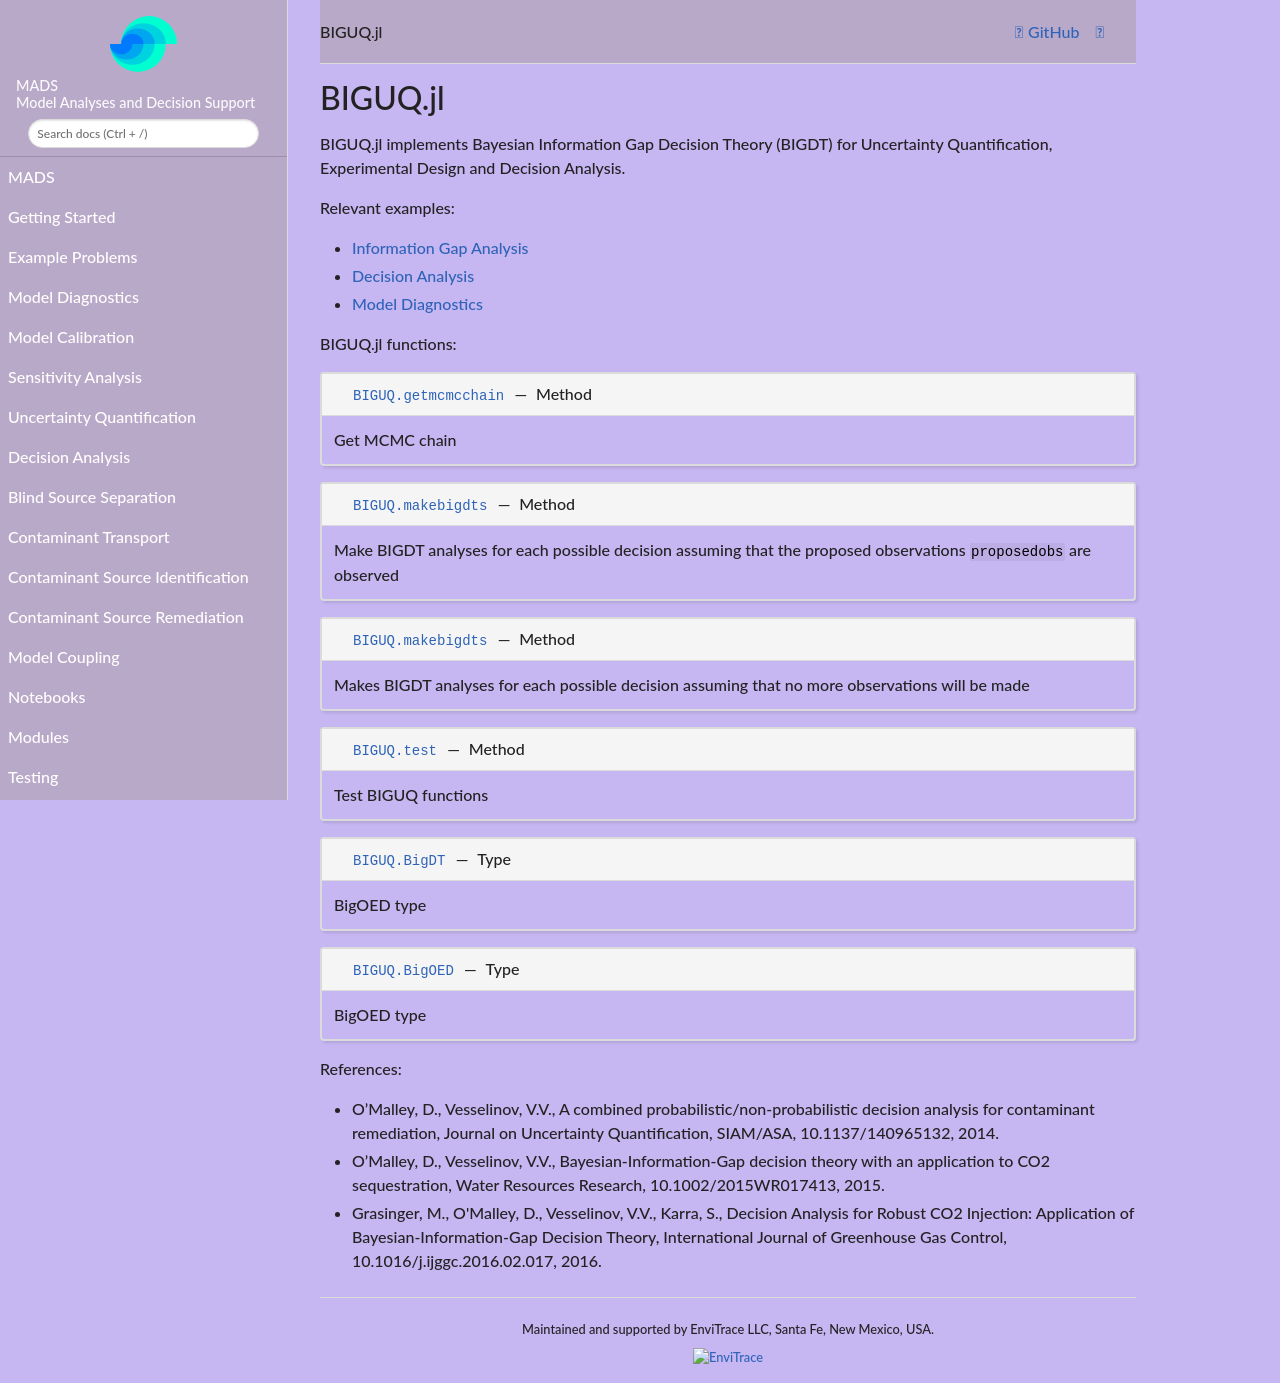

repository: madsjulia/Mads.jl · page: dev/Modules/BIGUQ.html · generator: mkdocs

# BIGUQ.jl

Module BIGUQ provides advanced techniques for Uncertainty Quantification, Experimental Design and Decision Analysis based on Bayesian Information Gap Decision Theory (BIGDT).

References:

- O’Malley, D., Vesselinov, V.V., A combined probabilistic/non-probabilistic decision analysis for contaminant remediation, Journal on Uncertainty Quantification, SIAM/ASA, 10.1137/140965132, 2014.
- O’Malley, D., Vesselinov, V.V., Bayesian-Information-Gap decision theory with an application to CO2 sequestration, Water Resources Research, 10.1002/2015WR017413, 2015.
- Grasinger, M., O'Malley, D., Vesselinov, V.V., Karra, S., Decision Analysis for Robust CO2 Injection: Application of Bayesian-Information-Gap Decision Theory, International Journal of Greenhouse Gas Control, 10.1016/j.ijggc.2016.02.017, 2016.

Relevant examples:

- [Information Gap Analysis](http://madsjulia.github.io/Mads.jl/Examples/infogap)
- [Decision Analysis](http://madsjulia.github.io/Mads.jl/Examples/bigdt/source_termination)

BIGUQ.jl module functions:

```@autodocs
Modules = [BIGUQ]
Order   = [:function, :macro, :type]
```
